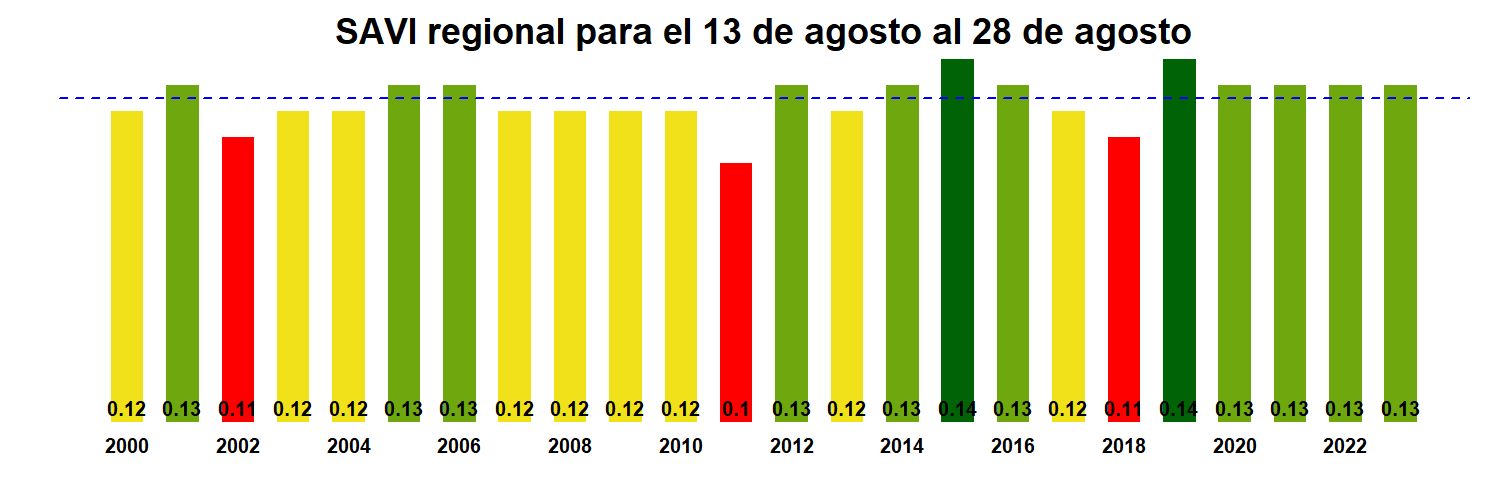

The table this chart was drawn from, first rows:
, x
R02.MOD13Q1.A2000225.061.250m.16.days.SA…, 0.12
R02.MOD13Q1.A2001225.061.250m.16.days.SA…, 0.13
R02.MOD13Q1.A2002225.061.250m.16.days.SA…, 0.11
R02.MOD13Q1.A2003225.061.250m.16.days.SA…, 0.12
R02.MOD13Q1.A2004225.061.250m.16.days.SA…, 0.12
R02.MOD13Q1.A2005225.061.250m.16.days.SA…, 0.13
R02.MOD13Q1.A2006225.061.250m.16.days.SA…, 0.13
R02.MOD13Q1.A2007225.061.250m.16.days.SA…, 0.12
R02.MOD13Q1.A2008225.061.250m.16.days.SA…, 0.12
R02.MOD13Q1.A2009225.061.250m.16.days.SA…, 0.12
R02.MOD13Q1.A2010225.061.250m.16.days.SA…, 0.12
R02.MOD13Q1.A2011225.061.250m.16.days.SA…, 0.1
R02.MOD13Q1.A2012225.061.250m.16.days.SA…, 0.13
R02.MOD13Q1.A2013225.061.250m.16.days.SA…, 0.12
R02.MOD13Q1.A2014225.061.250m.16.days.SA…, 0.13
R02.MOD13Q1.A2015225.061.250m.16.days.SA…, 0.14
R02.MOD13Q1.A2016225.061.250m.16.days.SA…, 0.13
R02.MOD13Q1.A2017225.061.250m.16.days.SA…, 0.12
R02.MOD13Q1.A2018225.061.250m.16.days.SA…, 0.11
R02.MOD13Q1.A2019225.061.250m.16.days.SA…, 0.14
R02.MOD13Q1.A2020225.061.250m.16.days.SA…, 0.13
R02.MOD13Q1.A2021225.061.250m.16.days.SA…, 0.13
R02.MOD13Q1.A2022225.061.250m.16.days.SA…, 0.13
R02.MOD13Q1.A2023225.061.250m.16.days.SA…, 0.13
